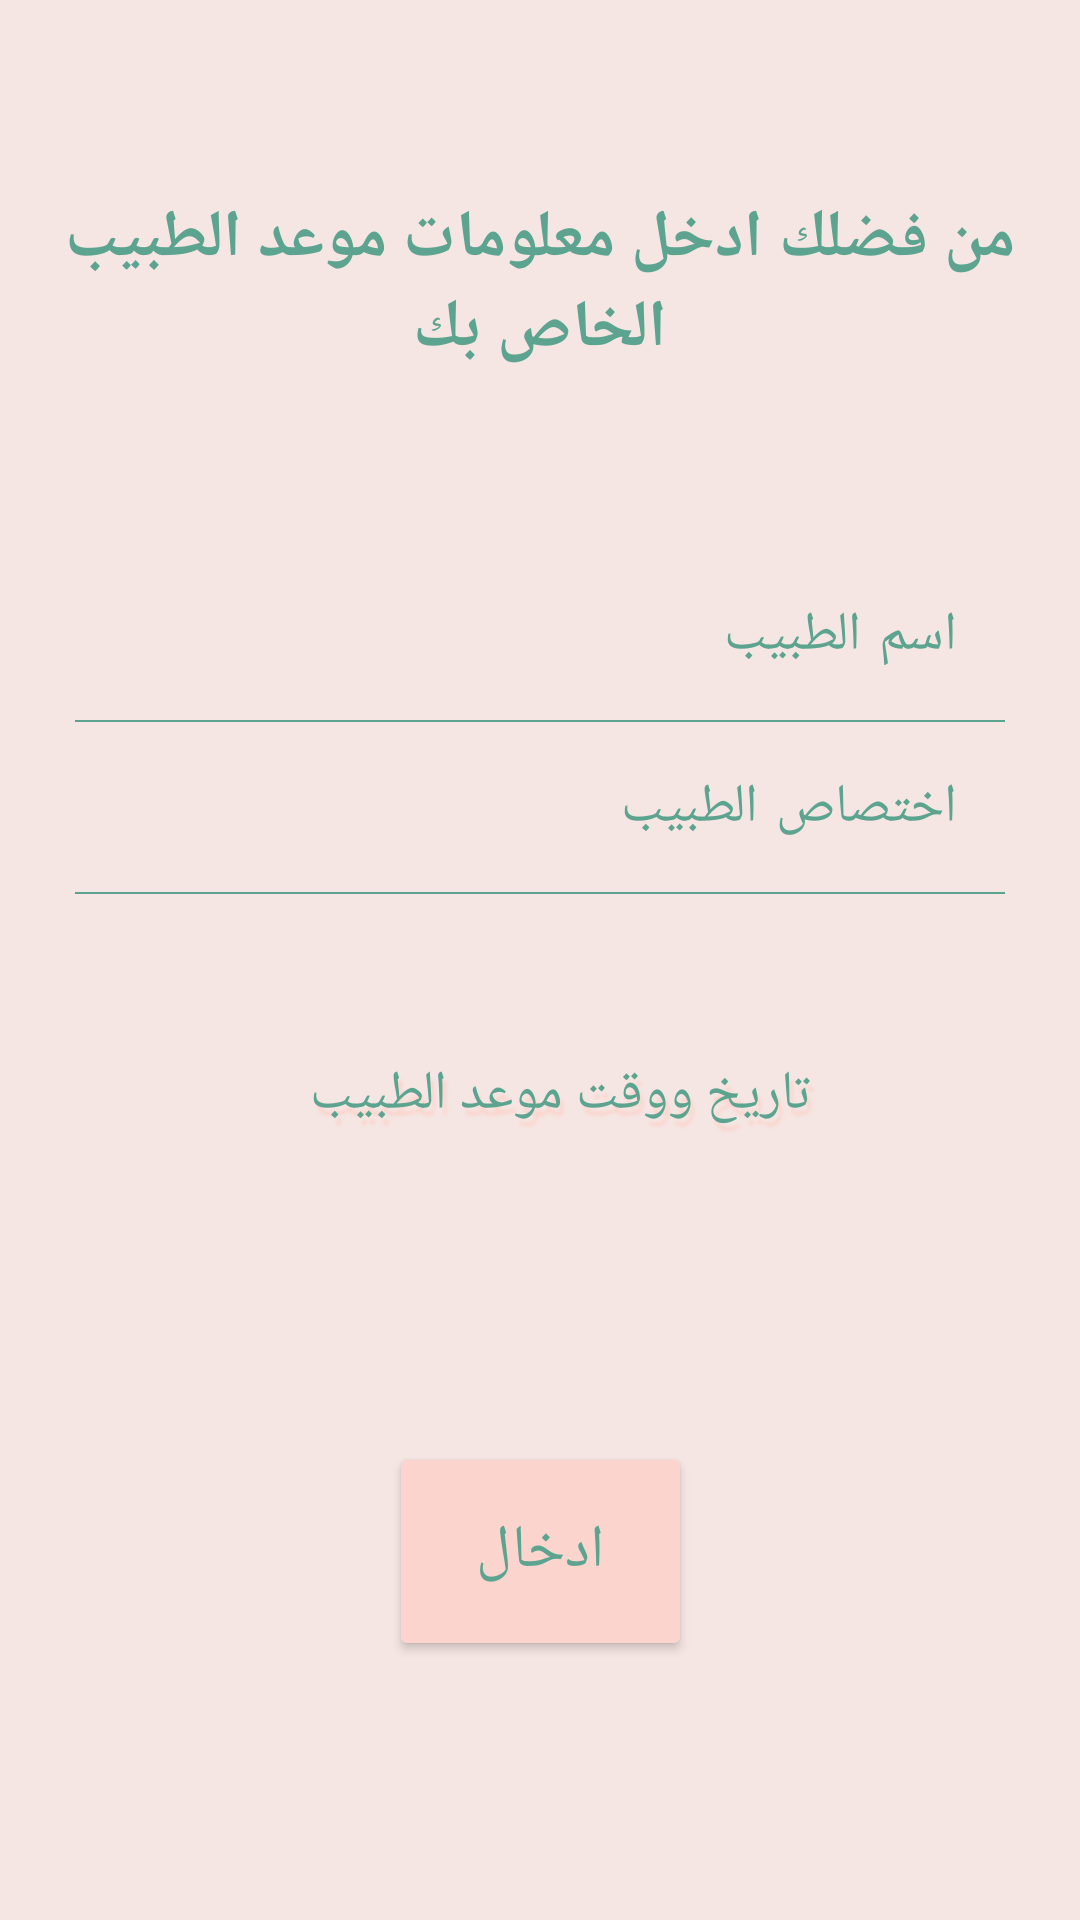

Here is an Android app screen rendered from its layout file. Give the layout XML and the strings, colors and styles it references.
<!-- AndroidManifest.xml: application theme AppTheme -->
<!-- res/layout/activity_new_doc.xml -->
<?xml version="1.0" encoding="utf-8"?>
<androidx.constraintlayout.widget.ConstraintLayout xmlns:android="http://schemas.android.com/apk/res/android"
    xmlns:app="http://schemas.android.com/apk/res-auto"
    xmlns:tools="http://schemas.android.com/tools"
    android:layout_width="match_parent"
    android:layout_height="match_parent"
    android:background="#F5E6E3"

    tools:context=".newDoc">


    <LinearLayout
        android:id="@+id/lnrlyout"
        android:layout_width="match_parent"
        android:layout_height="wrap_content"
        android:gravity="center"
        android:paddingLeft="25dp"
        android:paddingRight="25dp"
        app:layout_constraintBottom_toBottomOf="parent"
        app:layout_constraintEnd_toEndOf="parent"
        app:layout_constraintTop_toTopOf="parent"
        app:layout_constraintVertical_bias="0.349">

        <LinearLayout
            android:layout_width="match_parent"
            android:layout_height="wrap_content"
            android:orientation="vertical">

            <LinearLayout
                android:layout_width="match_parent"
                android:layout_height="wrap_content"
                android:orientation="horizontal"
                android:padding="16dp">

                <EditText
                    android:id="@+id/docname"
                    android:layout_width="match_parent"
                    android:layout_height="wrap_content"
                    android:layout_gravity="right"
                    android:layout_marginLeft="15dp"
                    android:background="#00000000"
                    android:hint="اسم الطبيب"
                    android:inputType="text"
                    android:letterSpacing="0.1"
                    android:textColor="#5CA490"
                    android:textColorHint="#5CA490" />

                android:textSize="16dp" />
            </LinearLayout>

            <LinearLayout
                android:layout_width="match_parent"
                android:layout_height="0.5dp"
                android:background="#5CA490"></LinearLayout>

            <LinearLayout
                android:layout_width="match_parent"
                android:layout_height="wrap_content"
                android:orientation="horizontal"
                android:padding="16dp"><![CDATA[

                />

                ]]>

                <EditText
                    android:id="@+id/docspec"
                    android:layout_width="match_parent"
                    android:layout_height="wrap_content"
                    android:layout_marginLeft="15dp"
                    android:background="#00000000"
                    android:gravity="start"
                    android:hint="اختصاص الطبيب"
                    android:inputType="text"
                    android:letterSpacing="0.1"
                    android:textColor="#5CA490"
                    android:textColorHint="#5CA490" />

                android:textSize="16dp" />
            </LinearLayout>

            <LinearLayout
                android:layout_width="match_parent"
                android:layout_height="0.5dp"
                android:background="#5CA490"></LinearLayout>
        </LinearLayout>
    </LinearLayout>

    <TextView
        android:id="@+id/docdate"
        android:layout_width="313dp"
        android:layout_height="46dp"
        android:background="@drawable/border"
        android:backgroundTint="#FBD5CD"
        android:shadowRadius="2"
        android:shadowColor="#FBD5CD"
        android:shadowDx="4"
        android:shadowDy="8"
        android:gravity="center"
        android:text="تاريخ ووقت موعد الطبيب"
        android:textAlignment="center"
        android:textAppearance="@style/TextAppearance.AppCompat.Medium"
        android:textColor="#5CA490"
        app:layout_constraintBottom_toBottomOf="parent"
        app:layout_constraintEnd_toEndOf="parent"
        app:layout_constraintHorizontal_bias="0.642"
        app:layout_constraintStart_toStartOf="parent"
        app:layout_constraintTop_toTopOf="parent"
        app:layout_constraintVertical_bias="0.575" />

    <TextView
        android:id="@+id/textView5"
        android:layout_width="wrap_content"
        android:layout_height="wrap_content"
        android:gravity="center"
        android:text="من فضلك ادخل معلومات موعد الطبيب الخاص بك"
        android:textColor="#5CA490"
        android:textSize="22sp"
        android:textStyle="bold"
        app:layout_constraintBottom_toBottomOf="parent"
        app:layout_constraintEnd_toEndOf="parent"
        app:layout_constraintStart_toStartOf="parent"
        app:layout_constraintTop_toTopOf="parent"
        app:layout_constraintVertical_bias="0.111" />


    <Button
        android:id="@+id/btnadddoc"
        android:layout_width="101dp"
        android:layout_height="73dp"
        android:layout_below="@+id/camerapreview"
        android:backgroundTint="#FBD5CD"
        android:gravity="center"
        android:text="ادخال"
        android:textColor="#5CA490"
        android:textSize="20sp"
        app:layout_constraintBottom_toBottomOf="parent"
        app:layout_constraintEnd_toEndOf="parent"
        app:layout_constraintStart_toStartOf="parent"
        app:layout_constraintTop_toTopOf="parent"
        app:layout_constraintVertical_bias="0.848" />

</androidx.constraintlayout.widget.ConstraintLayout>
<!-- resources referenced by this layout -->
<resources>
  <style name="AppTheme" parent="Theme.AppCompat.Light.DarkActionBar">
          
      
          <item name="colorPrimary">#F3B3A5</item>
          <item name="colorPrimaryDark">#F3B3A5</item>
          <item name="colorAccent">#F3B3A5</item>
  
      </style>
</resources>
